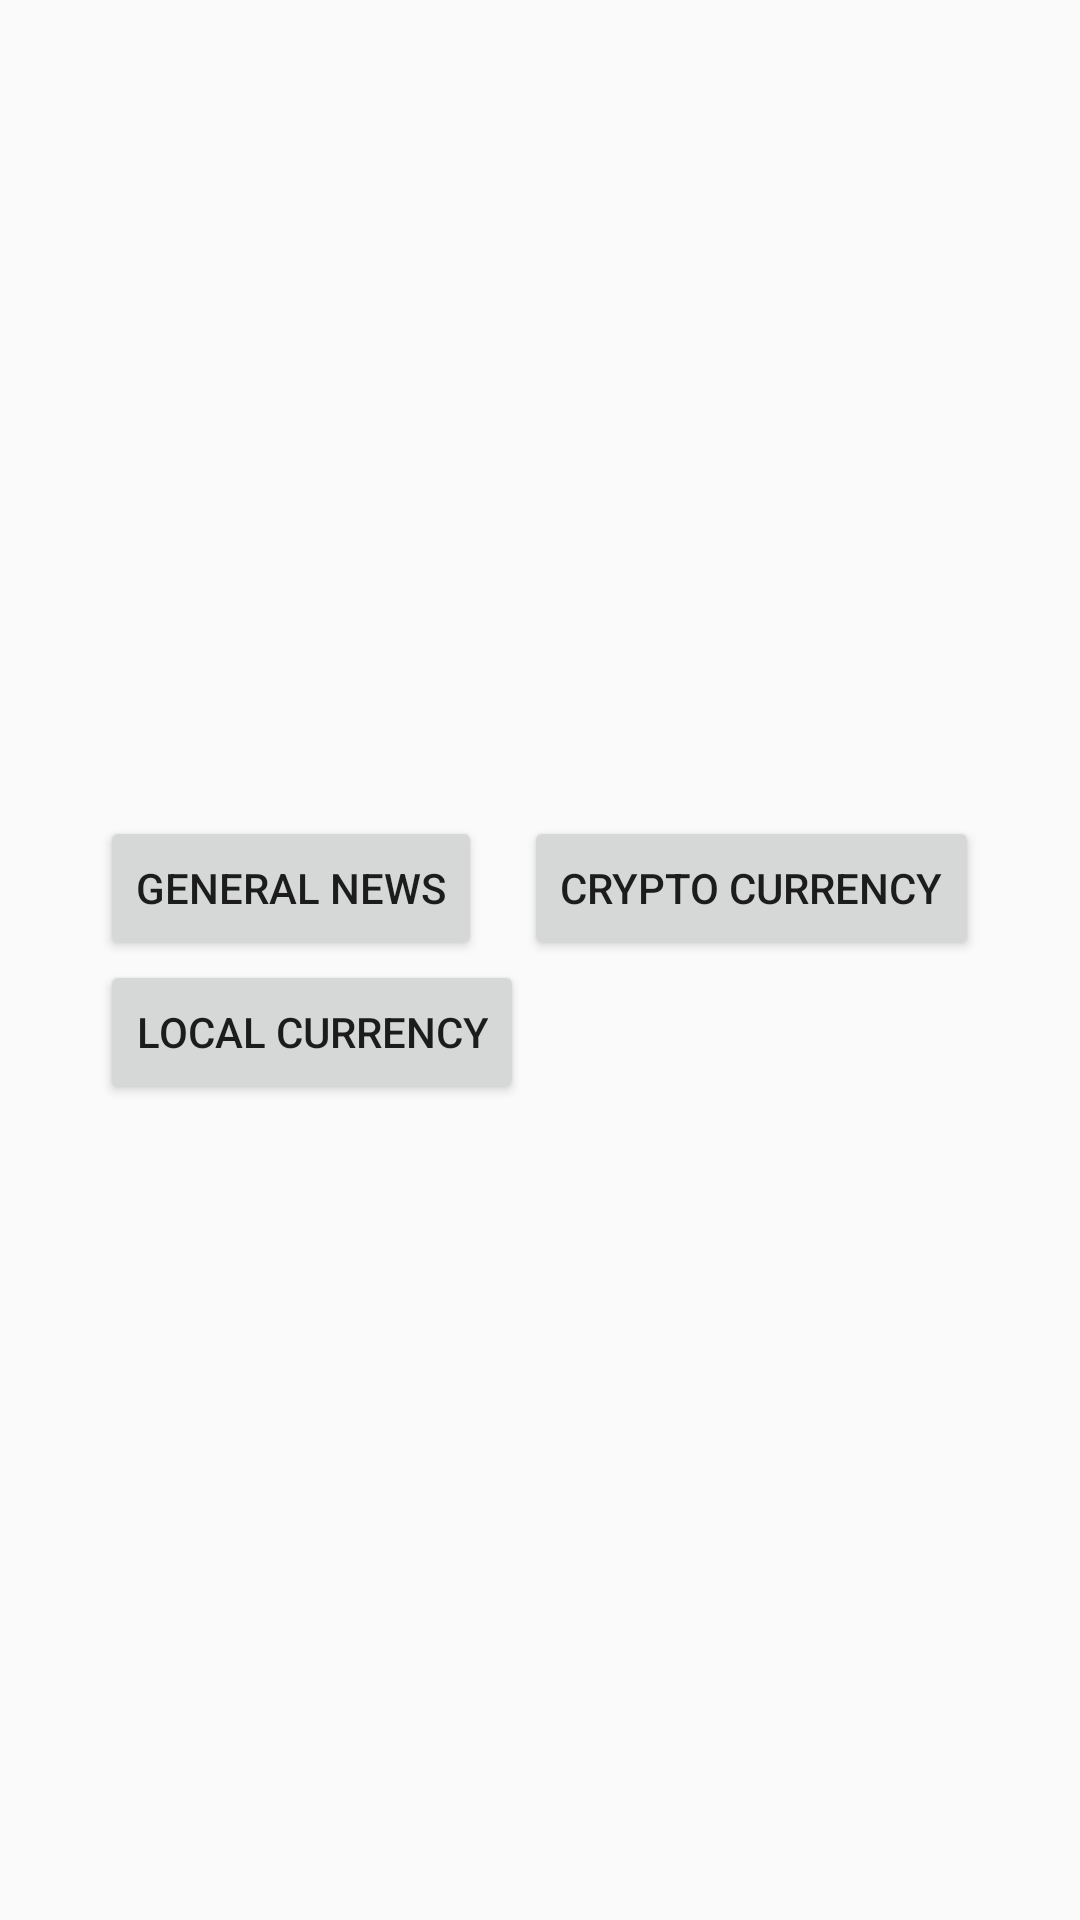

Reconstruct the res/layout file that produces this screen, plus the resources it refers to.
<!-- AndroidManifest.xml: application theme AppTheme -->
<!-- res/layout/activity_main.xml -->
<?xml version="1.0" encoding="utf-8"?>
<RelativeLayout
    xmlns:android="http://schemas.android.com/apk/res/android"
    xmlns:app="http://schemas.android.com/apk/res-auto"
    xmlns:tools="http://schemas.android.com/tools"
    android:layout_width="match_parent"
    android:layout_height="match_parent"
    tools:context=".MainActivity">

    <GridLayout
        android:layout_width="wrap_content"
        android:layout_height="wrap_content"
        android:layout_centerInParent="true"
        android:columnCount="2">

        <Button
            android:layout_height="wrap_content"
            android:layout_width="wrap_content"
            android:text="General News"
            android:onClick="GeneralNews"/>
        <Button
            android:layout_height="wrap_content"
            android:layout_width="wrap_content"
            android:text="Crypto Currency"
            android:onClick="CryptoCurrency"/>
        <Button
            android:layout_height="wrap_content"
            android:layout_width="wrap_content"
            android:text="Local Currency"
            android:onClick="LocalCurrency"/>

    </GridLayout>

</RelativeLayout>
<!-- resources referenced by this layout -->
<resources>
  <style name="AppTheme" parent="Theme.AppCompat.Light.DarkActionBar">
          
          <item name="colorPrimary">@color/black</item>
          <item name="colorPrimaryDark">@color/black</item>
          <item name="colorAccent">@color/orange</item>
      </style>
  <!-- not gathered from this repository: default colours our renderer supplied (Android Studio template values) -->
  <color name="black">#FF000000</color>
</resources>
